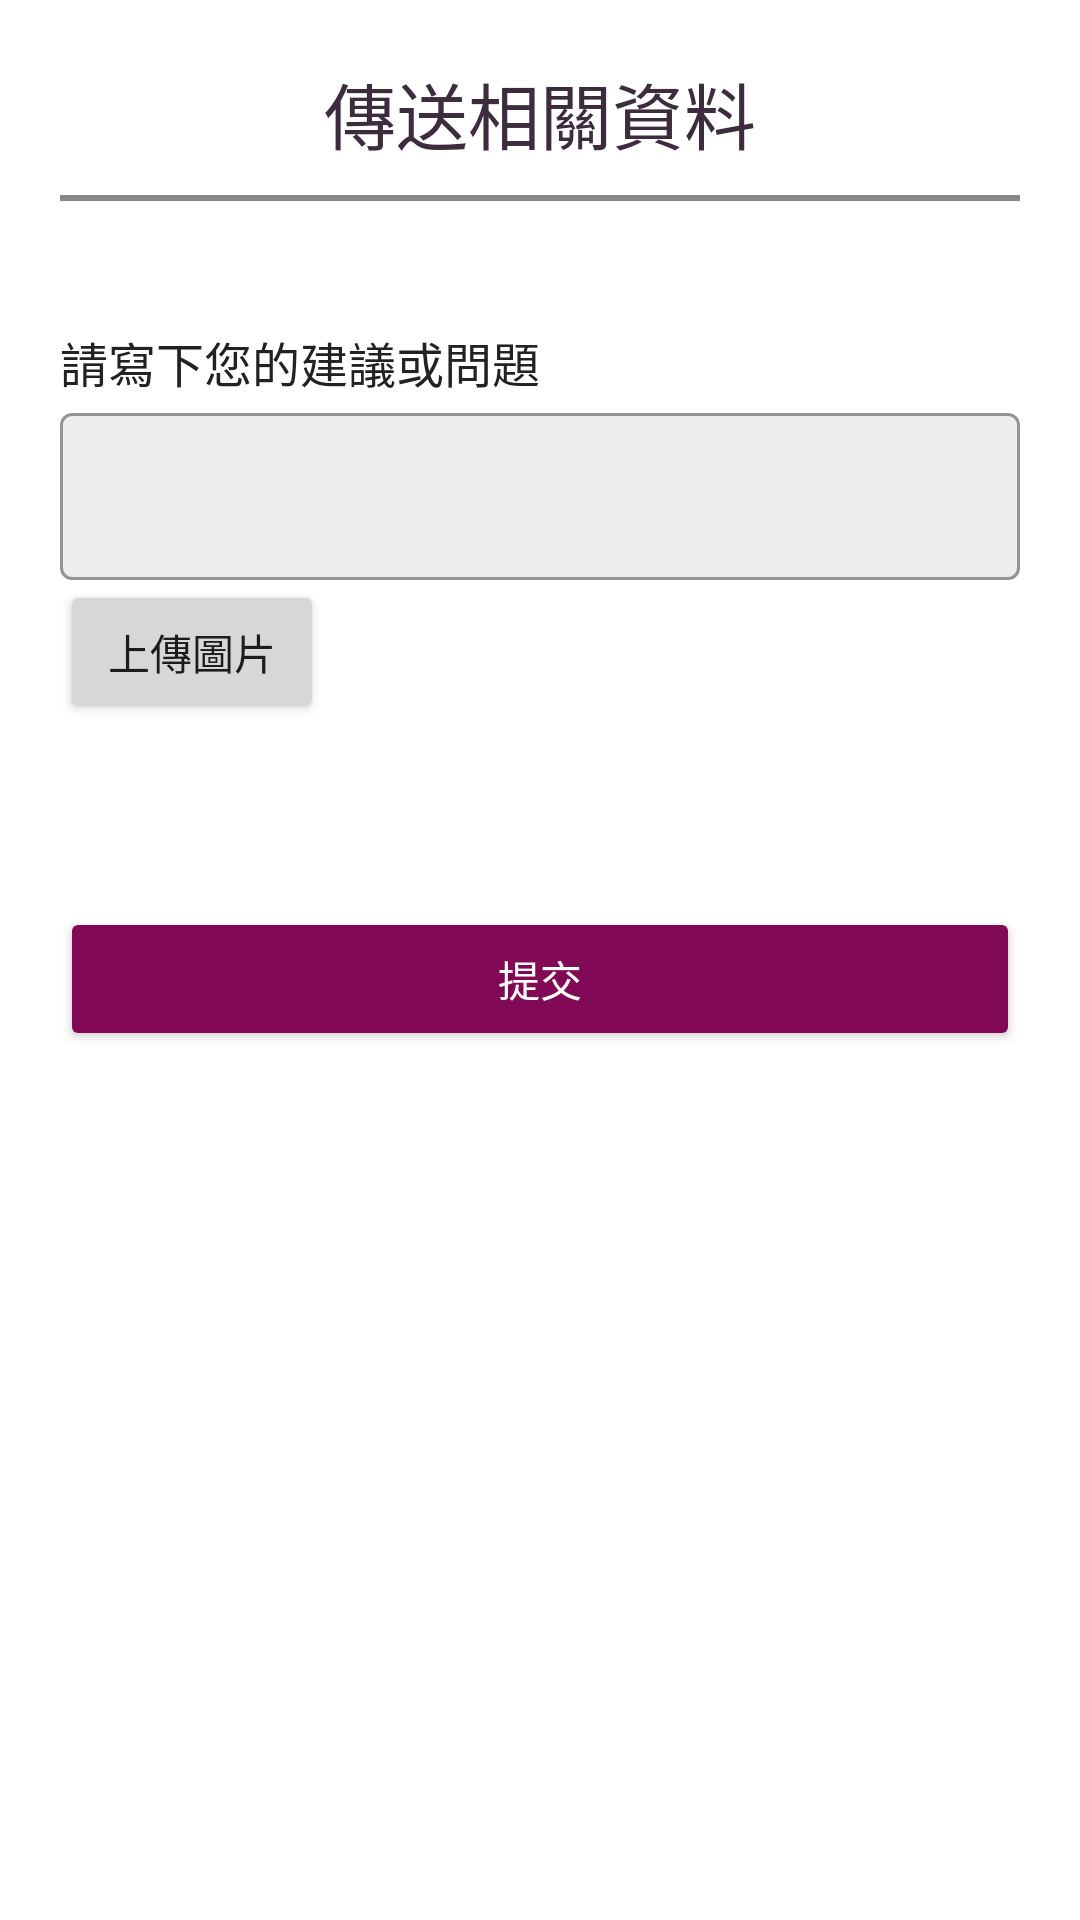

The Android layout XML behind this screen, and the referenced resources:
<!-- AndroidManifest.xml: application theme Theme.FinalProject -->
<!-- res/layout/activity_settings_send_info.xml -->
<?xml version="1.0" encoding="utf-8"?>
<LinearLayout xmlns:tools="http://schemas.android.com/tools"
    android:id="@+id/setting_help_findDevPage"
    android:layout_width="match_parent"
    android:layout_height="match_parent"
    android:gravity="top"
    android:orientation="vertical"
    android:focusable="true"
    android:focusableInTouchMode="true"
    xmlns:android="http://schemas.android.com/apk/res/android"
    xmlns:app="http://schemas.android.com/apk/res-auto" >

    <TextView
        android:layout_width="match_parent"
        android:layout_height="wrap_content"
        android:gravity="center"
        android:paddingTop="@dimen/subpageAppBarTitlePaddingTop"
        android:paddingBottom="@dimen/subpageAppBarTitlePaddingBottom"

        android:text="@string/settings_sendInfo_titleText"
        android:textColor="#3C2C3E"
        android:textSize="@dimen/subpageAppBarTitleTextSize" />

    <TextView
        android:layout_width="match_parent"
        android:layout_height="@dimen/page_divideLineSize"
        android:layout_marginHorizontal="@dimen/page_dividePadding"
        android:background="@color/SecondTextColor" />

    <ScrollView
        android:layout_width="match_parent"
        android:layout_height="match_parent">

        <LinearLayout
            android:layout_width="match_parent"
            android:layout_height="wrap_content"
            android:layout_marginBottom="100dp"
            android:orientation="vertical"
            android:paddingHorizontal="@dimen/subpagePaddingHorizontal">

            <TextView
                android:layout_width="wrap_content"
                android:layout_height="@dimen/page_divideLineSize"
                android:layout_marginHorizontal="@dimen/page_dividePadding"
                android:layout_marginTop="@dimen/page_dividePadding"
                android:background="@android:color/transparent" />

            <TextView
                android:layout_width="wrap_content"
                android:layout_height="wrap_content"
                android:paddingTop="@dimen/subpageTextPaddingVertical"
                android:text="@string/settings_sendInfo_commandText"
                android:textColor="@color/subpageTitleTextColor"
                android:textSize="@dimen/subpageTitleTextSize" />

            <com.google.android.material.textfield.TextInputLayout
                style="@style/Widget.MaterialComponents.TextInputLayout.OutlinedBox"
                android:layout_width="match_parent"
                android:layout_height="wrap_content"
                android:inputType="textImeMultiLine"
                app:boxBackgroundColor="@color/EditTextBackgroundColor">

                <com.google.android.material.textfield.TextInputEditText
                    android:id="@+id/settings_sendInfo_description"
                    android:layout_width="match_parent"
                    android:layout_height="wrap_content"
                    android:textColor="@android:color/black" />

            </com.google.android.material.textfield.TextInputLayout>

            <Button
                android:id="@+id/settings_sendInfo_sendPhotoBtn"
                android:layout_width="wrap_content"
                android:layout_height="wrap_content"
                android:layout_weight="1"
                android:text="@string/settings_sendInfo_updatePhotoText" />

            <TextView
                android:id="@+id/settings_sendInfo_previewTxv"
                android:layout_width="wrap_content"
                android:layout_height="wrap_content" />

            <ImageView
                android:id="@+id/settings_sendInfo_photoPreview"
                android:layout_width="wrap_content"
                android:layout_height="wrap_content" />

            <TextView
                android:layout_width="wrap_content"
                android:layout_height="@dimen/page_divideLineSize"
                android:layout_marginHorizontal="@dimen/page_dividePadding"
                android:layout_marginTop="@dimen/page_dividePadding"
                android:background="@android:color/transparent" />

            <Button
                android:id="@+id/settings_sendInfo_submitBtn"
                android:layout_width="match_parent"
                android:layout_height="wrap_content"
                android:layout_marginVertical="@dimen/subpageTextPaddingVertical"
                android:backgroundTint="#810955"
                android:text="@string/settings_sendInfo_submitText"
                android:textColor="@color/subpageButtonTextColor"
                android:textSize="@dimen/subpageButtonTextSize" />

        </LinearLayout>
    </ScrollView>

</LinearLayout>
<!-- resources referenced by this layout -->
<resources>
  <color name="EditTextBackgroundColor">#FFEEEEEE</color>
  <color name="SecondTextColor">#FF888888</color>
  <color name="subpageButtonTextColor">#FFFFFFFF</color>
  <color name="subpageTitleTextColor">#FF222222</color>
  <dimen name="page_divideLineSize">2dp</dimen>
  <dimen name="page_dividePadding">20dp</dimen>
  <dimen name="subpageAppBarTitlePaddingBottom">10dp</dimen>
  <dimen name="subpageAppBarTitlePaddingTop">20dp</dimen>
  <dimen name="subpageAppBarTitleTextSize">24sp</dimen>
  <dimen name="subpageButtonTextSize">14sp</dimen>
  <dimen name="subpagePaddingHorizontal">20dp</dimen>
  <dimen name="subpageTextPaddingVertical">20dp</dimen>
  <dimen name="subpageTitleTextSize">16sp</dimen>
  <string name="settings_sendInfo_commandText">請寫下您的建議或問題</string>
  <string name="settings_sendInfo_submitText">提交</string>
  <string name="settings_sendInfo_titleText">傳送相關資料</string>
  <string name="settings_sendInfo_updatePhotoText">上傳圖片</string>
  <style name="Theme.FinalProject" parent="Theme.MaterialComponents.DayNight.DarkActionBar">
          
          <item name="colorPrimary">@color/purple_500</item>
          <item name="colorPrimaryVariant">@color/purple_700</item>
          <item name="colorOnPrimary">@color/white</item>
          
          <item name="colorSecondary">@color/teal_200</item>
          <item name="colorSecondaryVariant">@color/teal_700</item>
          <item name="colorOnSecondary">@color/black</item>
          
          <item name="android:statusBarColor">?attr/colorPrimaryVariant</item>
          
      </style>
  <color name="purple_500">#FF6200EE</color>
  <color name="purple_700">#FF3700B3</color>
  <color name="white">#FFFFFFFF</color>
  <color name="teal_200">#FF03DAC5</color>
  <color name="teal_700">#FF018786</color>
  <color name="black">#FF000000</color>
</resources>
